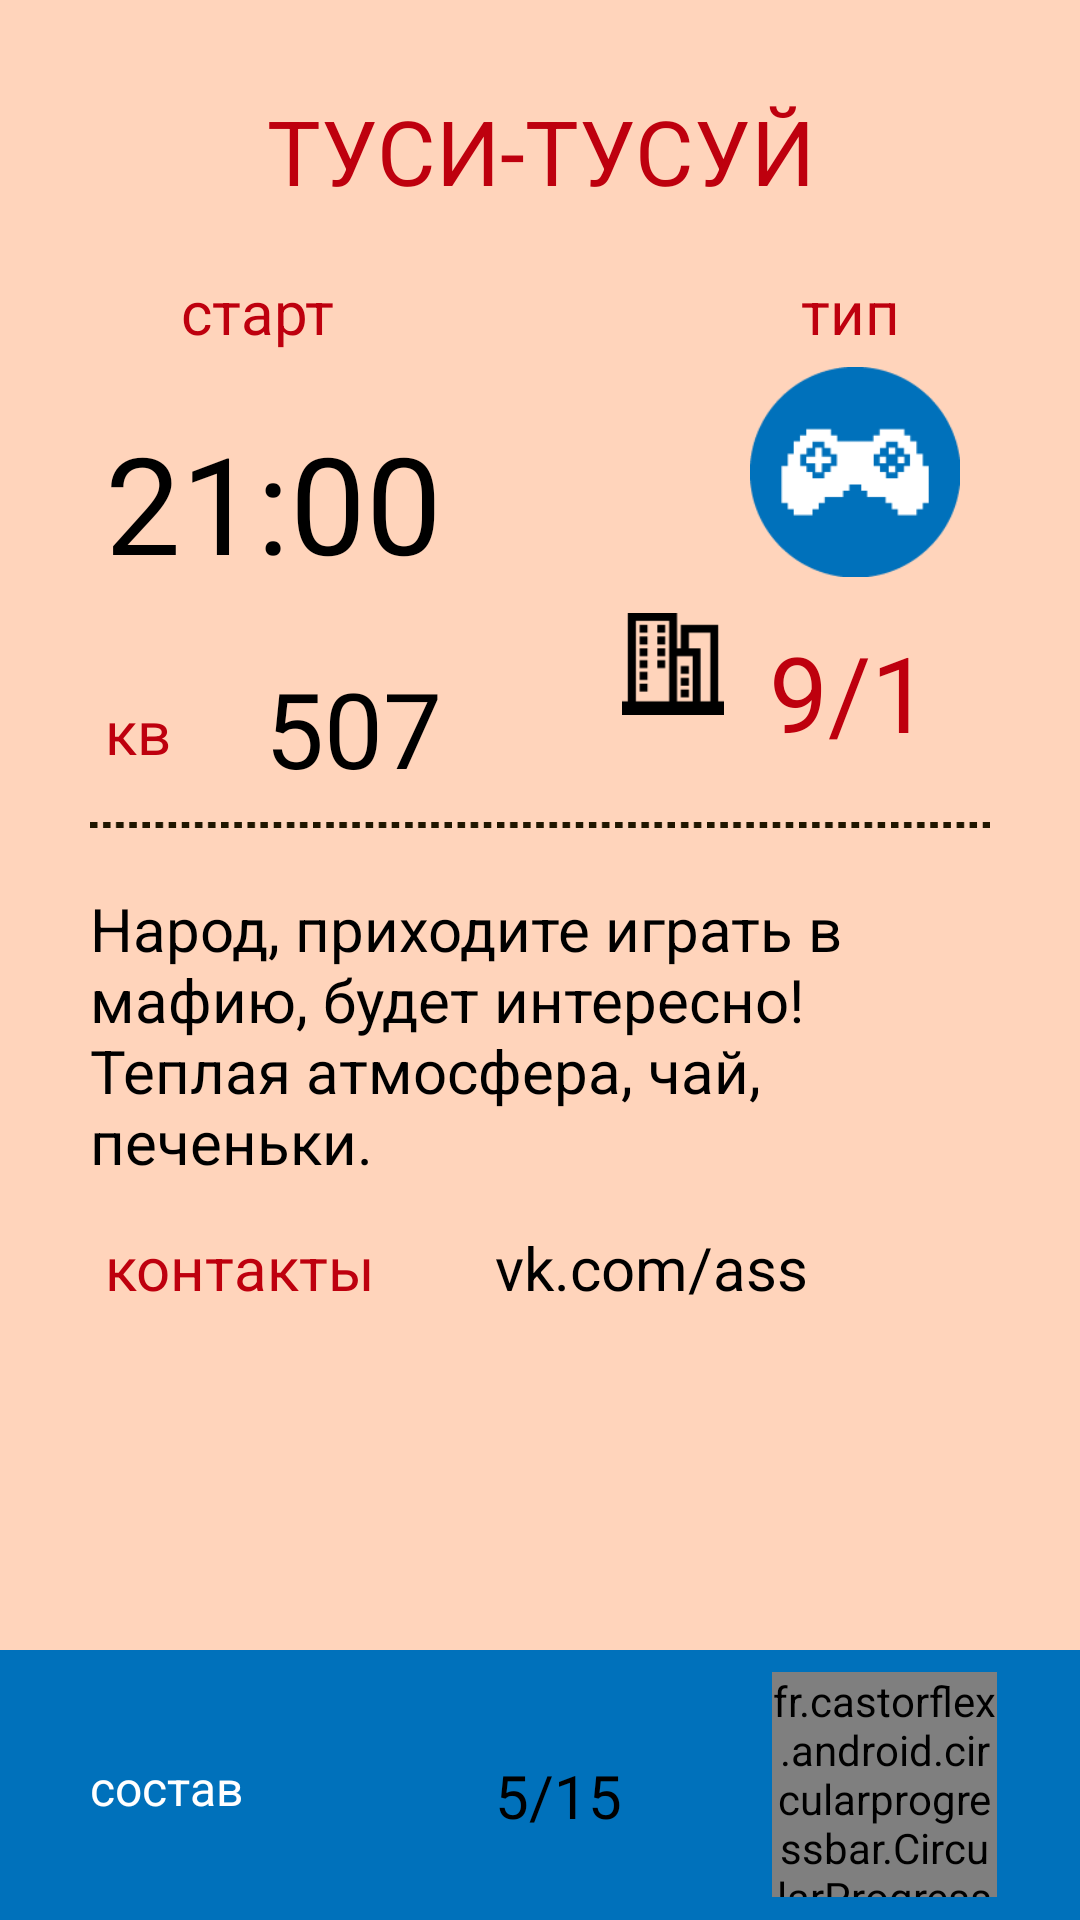

Layout XML and referenced resources for this Android screen:
<!-- AndroidManifest.xml: activity theme FirstScreenActionTheme -->
<!-- res/layout/meeting_description.xml -->
<?xml version="1.0" encoding="utf-8"?>


<RelativeLayout xmlns:android="http://schemas.android.com/apk/res/android"
    xmlns:wheel="http://schemas.android.com/apk/res-auto"
    android:layout_width="match_parent"
    android:layout_height="match_parent">

    <ScrollView
        android:layout_width="fill_parent"
        android:layout_height="fill_parent"
        android:fillViewport="true"
        android:layout_above="@+id/ll2">

    <RelativeLayout
        android:layout_width="fill_parent"
        android:layout_height="fill_parent"
        android:background="@color/Background"
        android:id="@+id/RL">


            <TextView
                android:layout_width="wrap_content"
                android:layout_height="wrap_content"
                android:text="ТУСИ-ТУСУЙ"
                android:textSize="30sp"
                android:textColor="@color/Red"
                android:gravity="center_vertical|center_horizontal"
                android:layout_centerHorizontal="true"
                android:layout_marginTop="30dp"
                android:textAllCaps="true"
                android:id="@+id/theme"/>

                <TextView
                    android:layout_width="wrap_content"
                    android:layout_height="wrap_content"
                    android:id="@+id/start"
                    android:text="старт"
                    android:textSize="20sp"
                    android:gravity="center_vertical|center_horizontal"
                    android:layout_below="@+id/theme"
                    android:textColor="@color/Red"
                    android:layout_marginTop="20dp"
                    android:layout_marginLeft="60dp"/>

                <TextView
                    android:layout_width="wrap_content"
                    android:layout_height="wrap_content"
                    android:id="@+id/dscrTime"
                    android:text="21:00"
                    android:textColor="@color/Black"
                    android:textSize="45sp"
                    android:layout_below="@+id/start"
                    android:layout_marginLeft="35dp"
                    android:layout_marginTop="20dp"
                    android:editable="true" />


                    <TextView
                        android:layout_width="wrap_content"
                        android:layout_height="wrap_content"
                        android:text="кв"
                        android:textSize="20sp"
                        android:textColor="@color/Red"
                        android:layout_below="@+id/dscrTime"
                        android:layout_alignLeft="@+id/dscrTime"
                        android:layout_marginTop="33dp"
                        android:id="@+id/flat"/>

                    <TextView
                        android:layout_width="wrap_content"
                        android:layout_height="wrap_content"
                        android:text="507"
                        android:textSize="35sp"
                        android:textColor="@color/Black"
                        android:layout_below="@+id/dscrTime"
                        android:layout_alignRight="@+id/dscrTime"
                        android:layout_marginTop="22dp"
                        android:id="@+id/flatNum"/>


                <TextView
                    android:layout_width="wrap_content"
                    android:layout_height="wrap_content"
                    android:id="@+id/type"
                    android:text="тип"
                    android:textSize="20sp"
                    android:gravity="center_vertical|center_horizontal"
                    android:textColor="@color/Red"
                    android:layout_below="@+id/theme"
                    android:layout_marginTop="20dp"
                    android:layout_marginRight="60dp"
                    android:layout_alignParentRight="true"/>

                <ImageView
                    android:layout_width="70dp"
                    android:layout_height="70dp"
                    android:id="@+id/imgType"
                    android:background="@drawable/games"
                    android:layout_below="@+id/type"
                    android:layout_marginTop="5dp"
                    android:layout_marginRight="40dp"
                    android:layout_alignParentRight="true"/>


                    <TextView
                        android:layout_width="wrap_content"
                        android:layout_height="wrap_content"
                        android:text="9/1"
                        android:textSize="35sp"
                        android:textColor="@color/Red"
                        android:layout_below="@+id/imgType"
                        android:id="@+id/number"
                        android:layout_marginRight="50dp"
                        android:layout_alignParentRight="true"
                        android:layout_marginTop="15dp"
                        android:editable="true" />
                    
                    <ImageView
                        android:layout_width="34dp"
                        android:layout_height="34dp"
                        android:background="@drawable/house"
                        android:layout_toLeftOf="@+id/number"
                        android:layout_marginRight="15dp"
                        android:layout_below="@+id/imgType"
                        android:layout_marginTop="12dp"/>

        <ImageView
            android:layout_width="fill_parent"
            android:layout_height="2dp"
            android:layout_below="@+id/number"
            android:background="@drawable/divider"
            android:layout_marginLeft="30dp"
            android:layout_marginRight="30dp"
            android:id="@+id/divider"
            android:layout_marginTop="20dp"/>

        <TextView
            android:layout_width="fill_parent"
            android:layout_height="wrap_content"
            android:layout_below="@+id/divider"
            android:layout_alignLeft="@+id/divider"
            android:layout_alignRight="@+id/divider"
            android:textSize="20sp"
            android:textColor="@color/Black"
            android:text="@string/test"
            android:layout_marginTop="20dp"
            android:id="@+id/vbros"/>

        <TextView
            android:layout_width="wrap_content"
            android:layout_height="wrap_content"
            android:id="@+id/contacts"
            android:layout_below="@+id/vbros"
            android:text="контакты"
            android:textSize="20sp"
            android:textColor="@color/Red"
            android:layout_alignLeft="@+id/flat"
            android:layout_marginTop="15dp"
            android:paddingBottom="15dp"/>

        <TextView
            android:layout_width="wrap_content"
            android:layout_height="wrap_content"
            android:id="@+id/vkId"
            android:layout_toRightOf="@+id/contacts"
            android:text="vk.com/ass"
            android:textSize="20sp"
            android:textColor="@color/Black"
            android:layout_below="@+id/vbros"
            android:layout_marginLeft="40dp"
            android:layout_marginTop="15dp"/>



        </RelativeLayout>
    </ScrollView>

    <LinearLayout
        android:layout_width="fill_parent"
        android:layout_height="90dp"
        android:background="@color/Blue"
        android:layout_alignParentBottom="true"
        android:orientation="horizontal"
        android:id="@+id/ll2">

            <RelativeLayout
                android:layout_width="0dp"
                android:layout_height="fill_parent"
                android:layout_weight="1.5">

                

                <TextView
                    android:layout_width="wrap_content"
                    android:layout_height="wrap_content"
                    android:text="состав"
                    android:textSize="16sp"
                    android:textColor="@color/white"
                    android:layout_marginTop="35dp"
                    android:layout_marginLeft="30dp"
                    android:id="@+id/txt_consist" />

                <TextView
                    android:layout_width="wrap_content"
                    android:layout_height="wrap_content"
                    android:textSize="25sp"
                    android:textColor="@color/white"
                    android:layout_marginTop="35dp"
                    android:layout_marginLeft="30dp"
                    android:id="@+id/message" />

            </RelativeLayout>

            <RelativeLayout
                android:layout_width="0dp"
                android:layout_height="fill_parent"
                android:layout_weight="0.8"
                android:id="@+id/rl2">

                

                <TextView
                    android:layout_width="wrap_content"
                    android:layout_height="wrap_content"
                    android:layout_marginLeft="15dp"
                    android:text="5/15"
                    android:textSize="20sp"
                    android:textColor="@color/Black"
                    android:layout_marginTop="35dp"
                    android:id="@+id/peopleNum"/>

                </RelativeLayout>

            <RelativeLayout
                android:layout_width="0dp"
                android:layout_height="fill_parent"
                android:layout_weight="1.3">

                <Button
                    android:layout_width="70dp"
                    android:layout_height="70dp"
                    android:background="@drawable/go_btn"
                    android:layout_alignParentRight="false"
                    android:id="@+id/btnGoJoin"
                    android:layout_centerInParent="true" />
                <fr.castorflex.android.circularprogressbar.CircularProgressBar
                    xmlns:android="http://schemas.android.com/apk/res/android"
                    xmlns:app="http://schemas.android.com/apk/res-auto"
                    android:layout_width="75dp"
                    android:layout_height="75dp"
                    android:indeterminate="true"
                    app:cpb_color="#fff"
                    app:cpb_rotation_speed="1.0"
                    app:cpb_sweep_speed="1.0"
                    app:cpb_stroke_width="4dp"
                    app:cpb_min_sweep_angle="10"
                    app:cpb_max_sweep_angle="300"
                    android:layout_centerInParent="true"
                    android:id="@+id/bar"/>


                </RelativeLayout>

    </LinearLayout>

</RelativeLayout>
<!-- resources referenced by this layout -->
<resources>
  <color name="Background">#FFD4BB</color>
  <color name="Black">#000000</color>
  <color name="Blue">#0071BB</color>
  <color name="Red">#BE000E</color>
  <color name="white">#ffffff</color>
  <!-- drawable divider: png bitmap (drawable, 301 bytes) -->
  <!-- drawable games: png bitmap (drawable, 2797 bytes) -->
  <!-- drawable go_btn: png bitmap (drawable, 3554 bytes) -->
  <!-- drawable house: png bitmap (drawable, 781 bytes) -->
  <string name="test">Народ, приходите играть в мафию, будет интересно! Теплая атмосфера, чай, печеньки.</string>
  <style name="FirstScreenActionTheme" parent="android:Theme.Holo.Light">
          <item name="android:actionBarStyle">@style/FirstScreenActionBar</item>
      </style>
  <style name="FirstScreenActionBar" parent="MyAcBr">
          <item name="android:background">@color/Blue</item>
          <item name="android:customNavigationLayout">@layout/first_screen_action_bar</item>
      </style>
  <style name="MyAcBr" parent="@android:style/Widget.Holo.Light.ActionBar">
          <item name="android:height">60dp</item>
          <item name="android:layout_marginLeft">-10dp</item>
          <item name="android:icon">@android:color/transparent</item>
      </style>
</resources>
